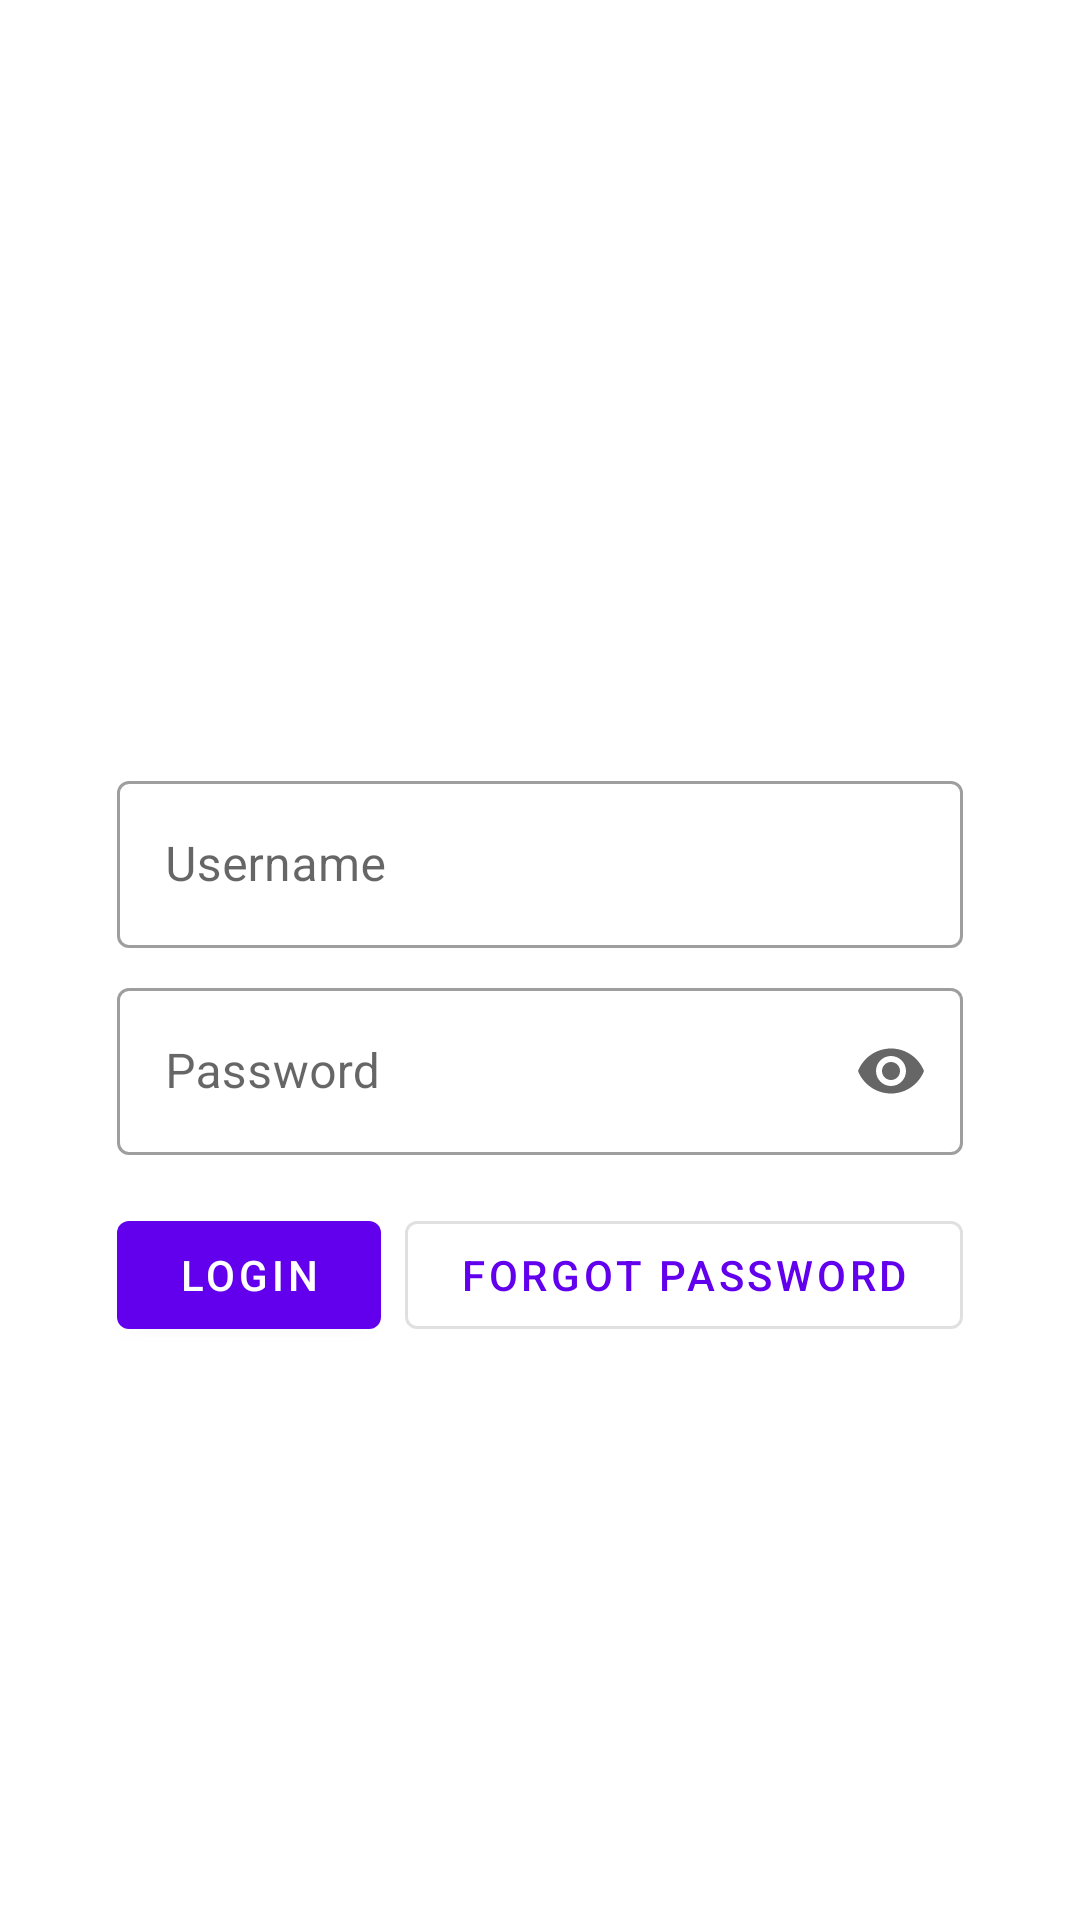

The Android layout XML behind this screen, and the referenced resources:
<!-- AndroidManifest.xml: application theme Theme.Toptracer -->
<!-- res/layout/fragment_main.xml -->
<?xml version="1.0" encoding="utf-8"?>
<androidx.constraintlayout.widget.ConstraintLayout xmlns:android="http://schemas.android.com/apk/res/android"
    xmlns:app="http://schemas.android.com/apk/res-auto"
    xmlns:tools="http://schemas.android.com/tools"
    android:id="@+id/main"
    android:layout_width="match_parent"
    android:layout_height="match_parent"
    tools:context=".ui.main.MainFragment">

    <com.google.android.material.textfield.TextInputLayout
        android:id="@+id/text_input_layout_username"
        style="@style/Widget.MaterialComponents.TextInputLayout.OutlinedBox"
        android:layout_width="282dp"
        android:layout_height="wrap_content"
        android:hint="@string/username"
        app:layout_constraintBottom_toTopOf="@+id/text_input_layout_password"
        app:layout_constraintEnd_toEndOf="parent"
        app:layout_constraintStart_toStartOf="parent"
        android:layout_marginBottom="8dp"
        app:layout_constraintTop_toTopOf="parent"
        app:layout_constraintVertical_chainStyle="packed">

        <com.google.android.material.textfield.TextInputEditText
            android:id="@+id/text_input_edit_username"
            android:layout_width="match_parent"
            android:layout_height="wrap_content" />
    </com.google.android.material.textfield.TextInputLayout>

    <com.google.android.material.textfield.TextInputLayout
        android:id="@+id/text_input_layout_password"
        style="@style/Widget.MaterialComponents.TextInputLayout.OutlinedBox"
        android:layout_width="282dp"
        android:layout_height="wrap_content"
        android:hint="@string/password"
        app:endIconMode="password_toggle"
        app:layout_constraintBottom_toBottomOf="parent"
        app:layout_constraintEnd_toEndOf="parent"
        app:layout_constraintStart_toStartOf="parent"
        app:layout_constraintTop_toBottomOf="@+id/text_input_layout_username">

        <com.google.android.material.textfield.TextInputEditText
            android:id="@+id/text_input_edit_password"
            android:layout_width="match_parent"
            android:layout_height="wrap_content"
            android:inputType="textPassword"/>
    </com.google.android.material.textfield.TextInputLayout>

    <com.google.android.material.button.MaterialButton
        android:id="@+id/button_login"
        style="@style/Widget.MaterialComponents.Button"
        android:layout_width="wrap_content"
        android:layout_height="wrap_content"
        android:layout_marginTop="16dp"
        android:text="@string/login"
        app:layout_constraintStart_toStartOf="@id/text_input_layout_password"
        app:layout_constraintTop_toBottomOf="@+id/text_input_layout_password" />

    <com.google.android.material.button.MaterialButton
        android:id="@+id/button_forgot"
        style="@style/Widget.MaterialComponents.Button.OutlinedButton"
        android:layout_width="0dp"
        android:layout_height="wrap_content"
        android:layout_marginStart="8dp"
        android:text="@string/forgot_password"
        app:layout_constraintEnd_toEndOf="@id/text_input_layout_password"
        app:layout_constraintStart_toEndOf="@id/button_login"
        app:layout_constraintTop_toBottomOf="@id/text_input_layout_password"
        app:layout_constraintTop_toTopOf="@id/button_login" />

</androidx.constraintlayout.widget.ConstraintLayout>
<!-- resources referenced by this layout -->
<resources>
  <string name="forgot_password">Forgot password</string>
  <string name="login">Login</string>
  <string name="password">Password</string>
  <string name="username">Username</string>
  <style name="Theme.Toptracer" parent="Theme.MaterialComponents.DayNight.DarkActionBar">
          
          <item name="colorPrimary">@color/purple_500</item>
          <item name="colorPrimaryVariant">@color/purple_700</item>
          <item name="colorOnPrimary">@color/white</item>
          
          <item name="colorSecondary">@color/teal_200</item>
          <item name="colorSecondaryVariant">@color/teal_700</item>
          <item name="colorOnSecondary">@color/black</item>
          
          <item name="android:statusBarColor">?attr/colorPrimaryVariant</item>
          
      </style>
  <!-- not gathered from this repository: default colours our renderer supplied (Android Studio template values) -->
  <color name="purple_500">#FF6200EE</color>
  <color name="purple_700">#FF3700B3</color>
  <color name="teal_200">#FF03DAC5</color>
  <color name="teal_700">#FF018786</color>
  <color name="black">#FF000000</color>
  <color name="white">#FFFFFFFF</color>
</resources>
